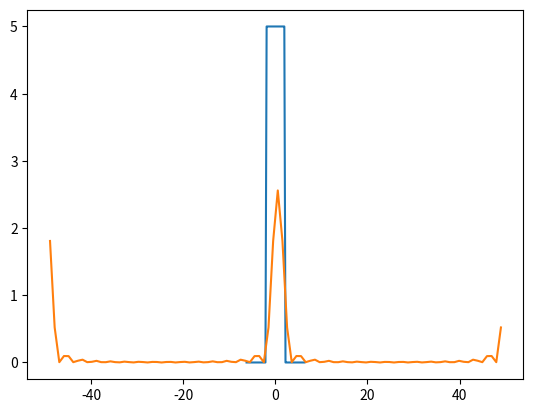

The matplotlib source for this figure:
from numpy import *
from matplotlib import pyplot as plt

N=50
x0=-2*pi
xn=2*pi
L=xn-x0
x=linspace(x0,xn,N)
print('X vslue',x)
h=L/N

def signal(x):
    if x >-2 and x<2:
        return 5
    else:
        return 0
y=[signal(i) for i in x]
print('y values',y)
#print(len(x),len(y))
plt.plot(x,y)
plt.show()
print(y)
Ck=[]
for k in range(-(N-1),N-1):
    sum=0
    for i in range(0,N-1):
        temp=y[i] * (exp( complex( 0 , (-2 * pi * i * k) / N)))
        sum=sum+temp
    Ck.append(sum/N)

Cksq=[]
print(Ck)
for i in range(0,len(Ck)):
    Cksq.append(Ck[i]*Ck[i].conjugate())

print('CKsq',Cksq)
k=linspace(-(N-1),N-1,len(Cksq))
plt.plot(k,Cksq)
plt.show()